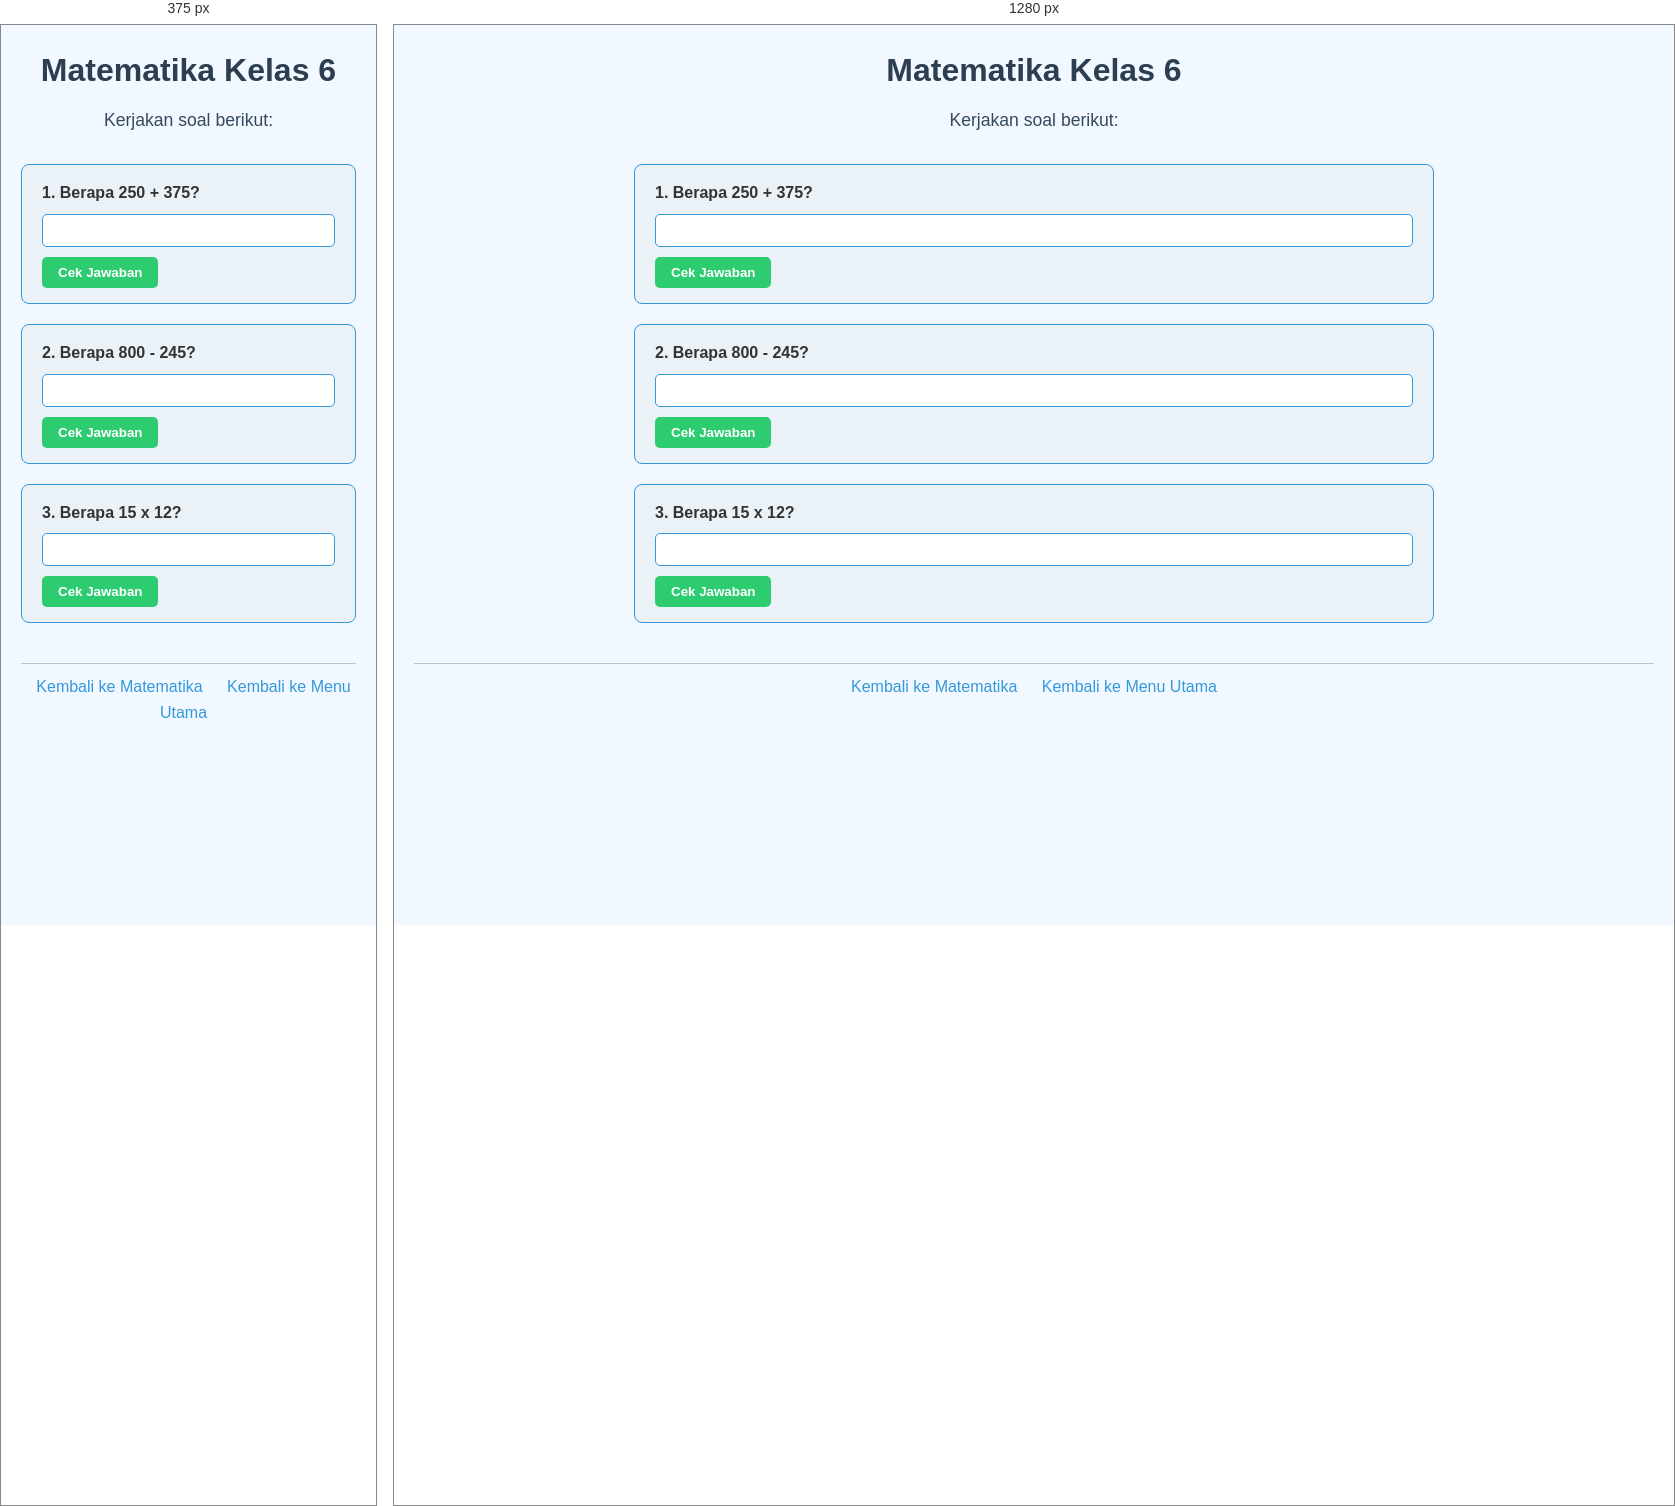
Rendered at 375 px and 1280 px, left to right.

<!-- file: 08.mtk-kelas6.html -->
<!DOCTYPE html>
<html lang="id">
<head>
    <meta charset="UTF-8">
    <meta name="viewport" content="width=device-width, initial-scale=1.0">
    <title>Matematika Kelas 6</title>
    <link rel="stylesheet" href="style.css">
</head>
<body>
    <header>
        <h1>Matematika Kelas 6</h1>
        <p>Kerjakan soal berikut:</p>
    </header>

    <main>
        <div class="soal">
            <label for="soal1">1. Berapa 250 + 375?</label>
            <input type="text" id="soal1">
            <button data-answer="625">Cek Jawaban</button>
        </div>

        <div class="soal">
            <label for="soal2">2. Berapa 800 - 245?</label>
            <input type="text" id="soal2">
            <button data-answer="555">Cek Jawaban</button>
        </div>

        <div class="soal">
            <label for="soal3">3. Berapa 15 x 12?</label>
            <input type="text" id="soal3">
            <button data-answer="180">Cek Jawaban</button>
        </div>
    </main>

    <footer>
        <a href="mtk.html">Kembali ke Matematika</a>
        <a href="index.html">Kembali ke Menu Utama</a>
    </footer>

    <script src="script.js"></script>
</body>
</html>


/* @media block from style.css */
@media (max-width: 600px) {
    nav ul {
        flex-direction: column;
        gap: 10px;
    }
}